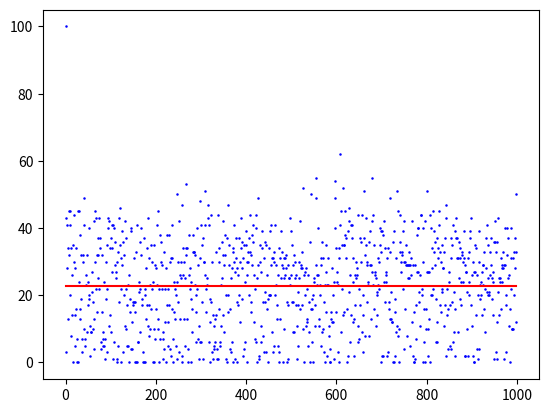

Write the Python code that produced this figure.
# -*- coding: utf-8 -*-
"""
Simulation of a random walk on a finite b-ary tree of depth k

"""

import random as rn
import numpy as np
import matplotlib.pyplot as plt
import math as mt

rn.seed(666)

k = 20  # depth of the tree
b = 2  # arity of the tree
T = 100  # number of steps taken by the MC
exp = 1000  # repetition of experiments

E = np.zeros(exp)
M = np.zeros(exp)

for b in range(0,exp):
    X = np.zeros(T)
    Y = np.zeros(T)
    Z = np.zeros(T)

    for a in range(0, T):
        Z[a] = T

    X[0] = rn.randint(0,k) # setting the starting level for X
    Y[0] = rn.randint(0,k) # setting the starting level for Y

    for a in range(0, (T - 1)):
        monX = rn.randint(0,1)
        probArisX = rn.randint(0,(b + 1)) 
        monY = rn.randint(0,1)
        probArisY = rn.randint(0,(b + 1)) 
        if X[a] != Y[a]:
            if X[a] > 0 and X[a] < k:
                if monX == 1: 
                    X[a + 1] = X[a]
                if monX == 0: 
                    if probArisX == 0:
                        X[a + 1] = (X[a] - 1)
                    if probArisX != 0:
                        X[a + 1] = (X[a] + 1)
            if X[a] == 0:
                if monX == 1: 
                    X[a + 1] = 0
                if monX == 0:
                    X[a + 1] = 1
            if X[a] == k:
                if monX == 1: 
                    X[a + 1] = k
                if monX == 0:
                    X[a + 1] = (k - 1)
            if Y[a] > 0 and Y[a] < k:
                if monY == 1: 
                    Y[a + 1] = Y[a]
                if monY == 0: 
                    if probArisY == 0:
                        Y[a + 1] = (Y[a] - 1)
                    if probArisY != 0:
                        Y[a + 1] = (Y[a] + 1)
            if Y[a] == 0:
                if monY == 1: 
                    Y[a + 1] = 0
                if monY == 0:
                    Y[a + 1] = 1
            if Y[a] == k:
                if monY == 1: 
                    Y[a + 1] = k
                if monY == 0:
                    Y[a + 1] = (k - 1)
        if X[a] == Y[a]:
            Z[a] = a
            if X[a] > 0 and X[a] < k:
                if monX == 1: 
                    X[a + 1] = X[a]
                    Y[a + 1] = X[a + 1]
                if monX == 0: 
                    if probArisX == 0:
                        X[a + 1] = (X[a] - 1)
                        Y[a + 1] = X[a + 1]
                    if probArisX != 0:
                        X[a + 1] = (X[a] + 1)
                        Y[a + 1] = X[a + 1]
            if X[a] == 0:
                if monX == 1: 
                    X[a + 1] = 0
                    Y[a + 1] = X[a + 1]
                if monX == 0:
                    X[a + 1] = 1
                    Y[a + 1] = X[a + 1]
            if X[a] == k:
                if monX == 1: 
                    X[a + 1] = k
                    Y[a + 1] = X[a + 1]
                if monX == 0:
                    X[a + 1] = (k - 1)
                    Y[a + 1] = X[a + 1]
    E[b] = np.amin(Z)
    
m = np.mean(E)   
for b in range(0,exp):
    M[b] = m
    
n = (mt.pow(b,k + 1) - 1)/(b - 1)
#  plt.hist(E,histtype='bar')

plt.plot(E,'bo',ms=0.8)
plt.plot(M, 'r')
plt.show()

#  if m <= 4*n:
#      print('Test passed')